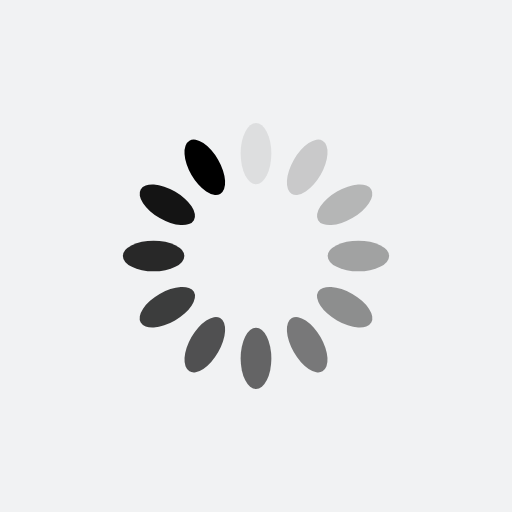
t = 0.00 s
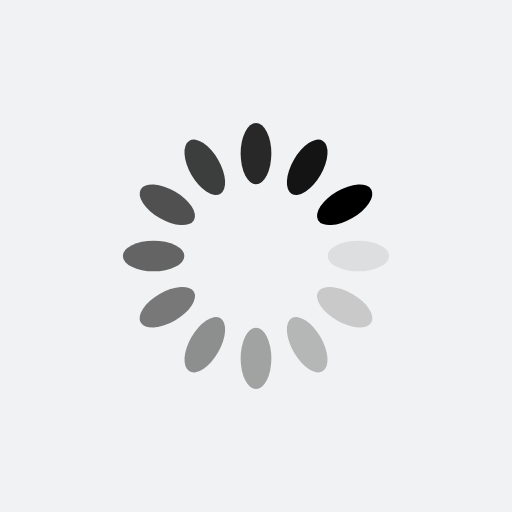
t = 0.25 s
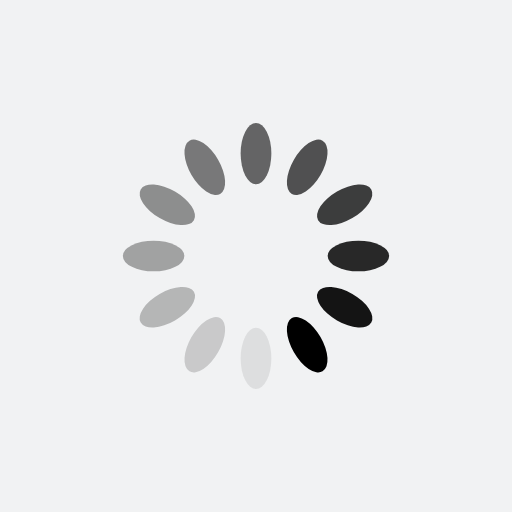
t = 0.50 s
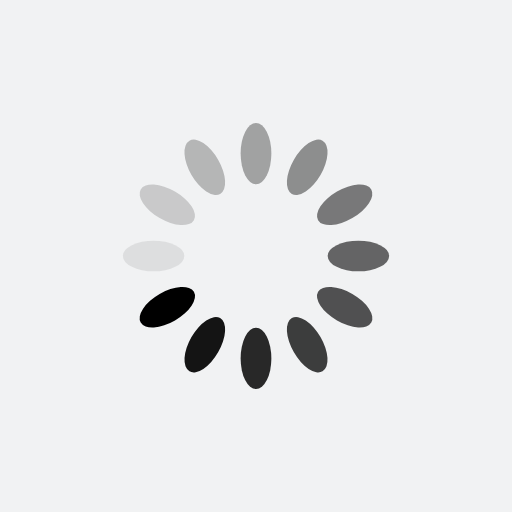
t = 0.75 s

The animated SVG that drew these frames (rendered in a browser with its animation timeline set to each time). Animation: 12 SMIL elements (animate=12); one cycle of 1.00 s, repeats indefinitely.

<?xml version="1.0" encoding="utf-8"?>
<svg xmlns="http://www.w3.org/2000/svg" xmlns:xlink="http://www.w3.org/1999/xlink" style="margin: auto; background: rgb(241, 242, 243); display: block; shape-rendering: auto;" width="117px" height="117px" viewBox="0 0 100 100" preserveAspectRatio="xMidYMid">
<g transform="rotate(0 50 50)">
  <rect x="47" y="24" rx="3" ry="6" width="6" height="12" fill="#000000">
    <animate attributeName="opacity" values="1;0" keyTimes="0;1" dur="1s" begin="-0.9166666666666666s" repeatCount="indefinite"></animate>
  </rect>
</g><g transform="rotate(30 50 50)">
  <rect x="47" y="24" rx="3" ry="6" width="6" height="12" fill="#000000">
    <animate attributeName="opacity" values="1;0" keyTimes="0;1" dur="1s" begin="-0.8333333333333334s" repeatCount="indefinite"></animate>
  </rect>
</g><g transform="rotate(60 50 50)">
  <rect x="47" y="24" rx="3" ry="6" width="6" height="12" fill="#000000">
    <animate attributeName="opacity" values="1;0" keyTimes="0;1" dur="1s" begin="-0.75s" repeatCount="indefinite"></animate>
  </rect>
</g><g transform="rotate(90 50 50)">
  <rect x="47" y="24" rx="3" ry="6" width="6" height="12" fill="#000000">
    <animate attributeName="opacity" values="1;0" keyTimes="0;1" dur="1s" begin="-0.6666666666666666s" repeatCount="indefinite"></animate>
  </rect>
</g><g transform="rotate(120 50 50)">
  <rect x="47" y="24" rx="3" ry="6" width="6" height="12" fill="#000000">
    <animate attributeName="opacity" values="1;0" keyTimes="0;1" dur="1s" begin="-0.5833333333333334s" repeatCount="indefinite"></animate>
  </rect>
</g><g transform="rotate(150 50 50)">
  <rect x="47" y="24" rx="3" ry="6" width="6" height="12" fill="#000000">
    <animate attributeName="opacity" values="1;0" keyTimes="0;1" dur="1s" begin="-0.5s" repeatCount="indefinite"></animate>
  </rect>
</g><g transform="rotate(180 50 50)">
  <rect x="47" y="24" rx="3" ry="6" width="6" height="12" fill="#000000">
    <animate attributeName="opacity" values="1;0" keyTimes="0;1" dur="1s" begin="-0.4166666666666667s" repeatCount="indefinite"></animate>
  </rect>
</g><g transform="rotate(210 50 50)">
  <rect x="47" y="24" rx="3" ry="6" width="6" height="12" fill="#000000">
    <animate attributeName="opacity" values="1;0" keyTimes="0;1" dur="1s" begin="-0.3333333333333333s" repeatCount="indefinite"></animate>
  </rect>
</g><g transform="rotate(240 50 50)">
  <rect x="47" y="24" rx="3" ry="6" width="6" height="12" fill="#000000">
    <animate attributeName="opacity" values="1;0" keyTimes="0;1" dur="1s" begin="-0.25s" repeatCount="indefinite"></animate>
  </rect>
</g><g transform="rotate(270 50 50)">
  <rect x="47" y="24" rx="3" ry="6" width="6" height="12" fill="#000000">
    <animate attributeName="opacity" values="1;0" keyTimes="0;1" dur="1s" begin="-0.16666666666666666s" repeatCount="indefinite"></animate>
  </rect>
</g><g transform="rotate(300 50 50)">
  <rect x="47" y="24" rx="3" ry="6" width="6" height="12" fill="#000000">
    <animate attributeName="opacity" values="1;0" keyTimes="0;1" dur="1s" begin="-0.08333333333333333s" repeatCount="indefinite"></animate>
  </rect>
</g><g transform="rotate(330 50 50)">
  <rect x="47" y="24" rx="3" ry="6" width="6" height="12" fill="#000000">
    <animate attributeName="opacity" values="1;0" keyTimes="0;1" dur="1s" begin="0s" repeatCount="indefinite"></animate>
  </rect>
</g>
<!-- [ldio] generated by https://loading.io/ --></svg>
